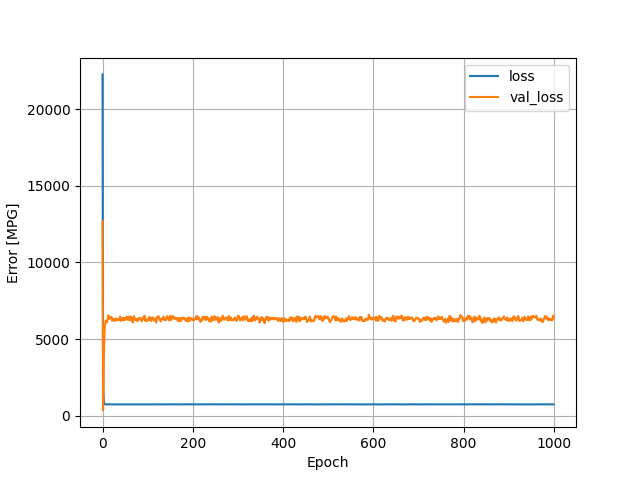

Values plotted in this chart, from the file beside it:
, loss, val_loss, epoch
0, 22275, 12738, 0
1, 4487, 344.8, 1
2, 1520, 1683, 2
3, 907.9, 3756, 3
4, 774.8, 5029, 4
5, 745.2, 5824, 5
6, 738.3, 6036, 6
7, 737.1, 6198, 7
8, 742.5, 6136, 8
9, 737.4, 6199, 9
10, 738.6, 6084, 10
11, 739, 6242, 11
12, 737.9, 6398, 12
13, 741.4, 6545, 13
14, 739.9, 6343, 14
15, 737.9, 6386, 15
16, 738.9, 6338, 16
17, 740.5, 6456, 17
18, 742.1, 6404, 18
19, 741, 6360, 19
20, 738, 6448, 20
21, 740.1, 6189, 21
22, 737.3, 6258, 22
23, 742.9, 6297, 23
24, 741.9, 6306, 24
25, 741.2, 6306, 25
26, 738.3, 6291, 26
27, 738.7, 6171, 27
28, 737.3, 6242, 28
29, 738.9, 6350, 29
30, 736.8, 6328, 30
31, 738.8, 6240, 31
32, 738.1, 6324, 32
33, 738, 6311, 33
34, 737.9, 6231, 34
35, 741.4, 6320, 35
36, 738.8, 6237, 36
37, 738.4, 6265, 37
38, 740.4, 6316, 38
39, 740.1, 6469, 39
40, 737.3, 6310, 40
41, 740.3, 6178, 41
42, 739, 6240, 42
43, 737.4, 6348, 43
44, 744.2, 6365, 44
45, 740.9, 6376, 45
46, 738.8, 6224, 46
47, 737.6, 6241, 47
48, 738.7, 6378, 48
49, 739.4, 6246, 49
50, 739.1, 6250, 50
51, 741.5, 6375, 51
52, 737, 6312, 52
53, 738.1, 6392, 53
54, 740.7, 6470, 54
55, 739.7, 6417, 55
56, 739.1, 6252, 56
57, 740.8, 6254, 57
58, 737.4, 6387, 58
59, 739.8, 6458, 59
... 940 more rows
